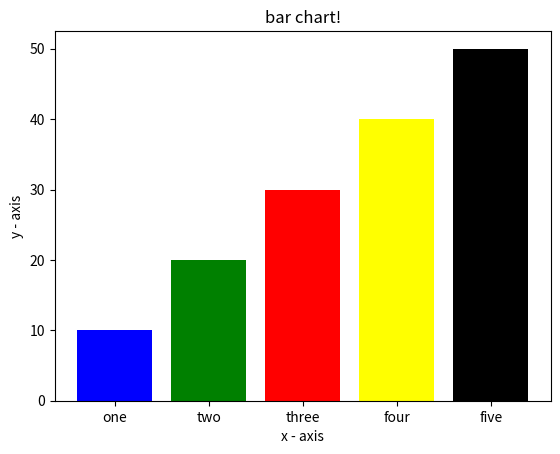

Write the Python code that produced this figure.
import matplotlib.pyplot as plt   
  
# x-coordinates of left sides of bars   
left = [1, 2, 3, 4, 5]   
  
# heights of bars   
height = [10, 20, 30, 40, 50]   
  
# labels for bars   
tick_label = ['one', 'two', 'three', 'four', 'five']   
  
# plotting a bar chart   
plt.bar(left, height, tick_label = tick_label,   
        width = 0.8, color = ['blue', 'green', 'red','yellow','black'])   
  
# naming the x-axis   
plt.xlabel('x - axis')   
# naming the y-axis   
plt.ylabel('y - axis')   
# plot title   
plt.title('bar chart!')   
  
# function to show the plot   
plt.show()   
